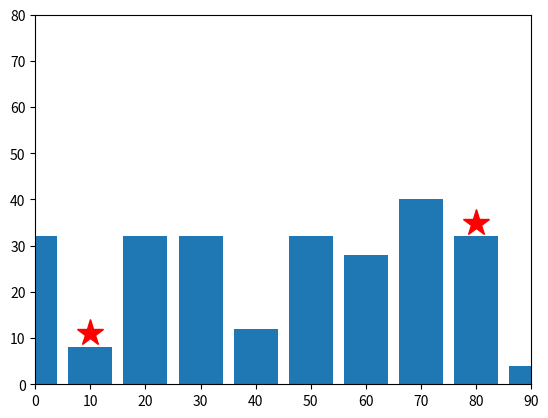

Here is the Python script that generated this plot: (Note: this script raises an exception after producing the figure.)
"""
Updated on Jan 25, 2024

@author: ranaweer
"""
import numpy as np
import matplotlib.pyplot as plt

# SETTING UP THE STAGE
maxNumFloors = 10
numBuildings = 10
floorHeight = 4 # m
buildingSeparation = 10 # m
stageX = np.arange(0, numBuildings*buildingSeparation, buildingSeparation)
stageY = floorHeight * (1 + np.trunc(np.random.random(stageX.shape) * maxNumFloors))


# PLACING 2 PLAYERS
# For now, place two players on the second and the second-last building
# TODO: place the players on random building indices where the
# player should be placed in the left (west) half of the stage and
# the second player should be in the right (east) half of the stage.
# Don't put the both players on the same building. 
index = [1, numBuildings-2]


# Now, plot the stage with the players. 
plt.bar(stageX, stageY, width=buildingSeparation*0.8)
plt.axis([0, max(stageX), 0, 2*maxNumFloors*floorHeight])
plt.plot(stageX[index], stageY[index]+3, '*r', markersize=20)
plt.show()

g = 9.81 # gravity
tmax = 10 # time
t = np.arange(0, tmax, 0.1)
splatX = np.array([])
splatY = np.array([])
play = True
while play:
    
    for playerNumber in range(0,2):
        
        if playerNumber == 0:
            activePlayerIndex = index[0]
            opponentIndex = index[1]
            a = float(input("Enter the angle for the player facing east: "))
        else:
            activePlayerIndex = index[1]
            opponentIndex = index[0]
            a = 180 - float(input("Enter the angle for the player facing east: "))
        
        

        v = float(input("Enter the velocity for the player facing east: "))

        # Player 1 throwing a banana
        playerX = stageX[activePlayerIndex]
        playerY = stageY[activePlayerIndex]

    
        # Convert the angle into radians. Calculate the trajectory of the
        aRadians = np.radians(a)
    
        x = v *  np.cos(aRadians) * t
        y = v * np.sin(aRadians) * t - 0.5 * g * t**2
    
        # shift the origin of the projectile to the 
        # first player's coordinates 
        x = x + playerX;
        y = y + playerY + 4
        
        # =================================================
        ## NEW: We want to make sure we stop the trajectory 
        #       either when it goes outside of the graph or 
        #       when the banana hits a building
        
        buildingIndex = -1
        for i in range(1, len(x)):
            
            # We want to limit the trajectoty within the
            # range of x values in stageX
            if x[i] < stageX[0] or x[i] > stageX[numBuildings-1]:
                break # breaks the "for i in range(1, len(x)):" loop
            
            buildingIndex = int(np.round(x[i]/buildingSeparation))
            if y[i] < stageY[buildingIndex]:
                # Hits the building
                splatX = np.append(splatX, x[i])
                splatY = np.append(splatY, y[i])
                
                if buildingIndex == opponentIndex:
                    if playerNumber == 0:
                        print("Player facing east won!")
                    else:
                        print("Player facing west won!")
                    play = False

                break # breaks the "for i in range(1, len(x)):" loop
                
        # we do not need any trajectory beyond the 
        # the current ''th posiiton
        x = x[0:i+1]
        y = y[0:i+1]
        
        # =================================================
        
        # Now, plot the stage, the two players and the projectile of the 
        # first player's throw. Note: we cannot just only plot the 
        # projectile because we closed the plot using plt.show()
        # previously; if we do so, the projectile will be drown on the plot
        # without the stage or the player.
        plt.bar(stageX, stageY, width=buildingSeparation*0.8)
        plt.axis([0, max(stageX), 0, 2*maxNumFloors*floorHeight])
        plt.plot(stageX[index], stageY[index]+3, '*r', markersize=20)
        plt.plot(x, y, 'r')
        plt.show()
        
        if play == False:
            break # breaks "for playerNumber in range(0,2):" loop
    

print('Game Over')
